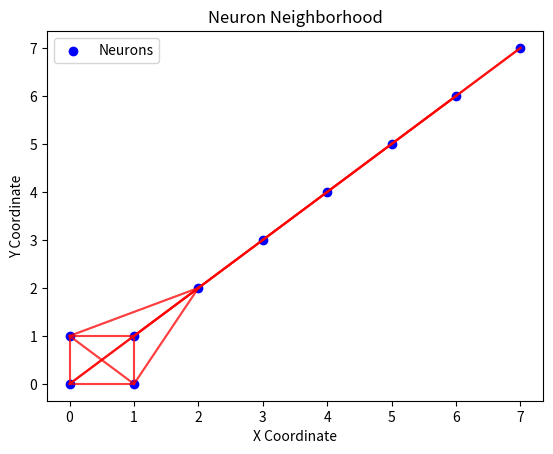

Source code (Python):
import numpy as np
import matplotlib.pyplot as plt
plt.switch_backend('agg')


def calculate_ChebyshevNeighbours(neuronsGrid, Num_Neighbours, chunk_size=1000):
    """
    Calculate the Chebychev neighbors for a given neurons grid.

    Parameters:
    neuronsGrid (NeuronsGrid): The grid of neurons.
    Num_Neighbours (int): The maximum distance between two neurons to be considered neighbors.
    chunk_size (int, optional): The size of each chunk to process. Defaults to 1000.

    Returns:
    tuple: A tuple containing two lists - indexes_i and indexes_j. These lists represent the pairs of neuron indexes that are considered neighbors.

    """
    if isinstance(neuronsGrid, np.ndarray):
        coords = neuronsGrid
    else:
        # Create a list of coordinates
        coords = np.array(list(zip(neuronsGrid.X, neuronsGrid.Y)))
        
    # Initialize an empty list to store the pairs
    pairs = []
    # Calculate the number of chunks
    num_chunks = len(coords) // chunk_size + (len(coords) % chunk_size != 0)

    # Process each chunk
    for i in range(num_chunks):
        start = i * chunk_size
        end = min((i + 1) * chunk_size, len(coords))
        chunk_coords = coords[start:end]

        # Calculate the Manhattan distance between all pairs of points in the chunk
        distances = np.max(np.abs(chunk_coords[:, None] - chunk_coords), axis=-1)

        # Find the pairs of points in the chunk that are within a distance of Num_Neighbours
        chunk_pairs = np.argwhere(distances <= Num_Neighbours)

        # Add the chunk pairs to the list of pairs, adjusting the indices for the current chunk
        pairs.extend((start + i, start + j) for i, j in chunk_pairs if i != j)

    # Unzip the pairs into two lists
    indexes_i, indexes_j = zip(*pairs)
    
    return coords, indexes_i, indexes_j

def plot_neighborhood(neuronsGrid, Num_Neighbours, chunk_size=1000):
    coords, indexes_i, indexes_j = calculate_ChebyshevNeighbours(neuronsGrid, Num_Neighbours, chunk_size)
    
    coords_X = coords[:, 0]
    coords_Y = coords[:, 1]
    # Plot neurons
    plt.scatter(coords_X, coords_Y, c='blue', label='Neurons')
    
    # Draw lines between neighbors
    for i, j in zip(indexes_i, indexes_j):
        plt.plot([coords_X[i], coords_X[j]], [coords_Y[i], coords_Y[j]], 'r-', alpha=0.5)
    
    plt.xlabel('X Coordinate')
    plt.ylabel('Y Coordinate')
    plt.title('Neuron Neighborhood')
    plt.legend()
    plt.show()

if __name__ == '__main__':
    # Create a simple NeuronsGrid object
    NeuronsGrid = np.array([[0, 0], [1, 0], [0, 1], [1, 1], [2, 2], [3, 3], [4, 4], [5, 5], [6, 6], [7, 7]])
    Num_Neighbours = 2
    
    plot_neighborhood(NeuronsGrid, Num_Neighbours)
    